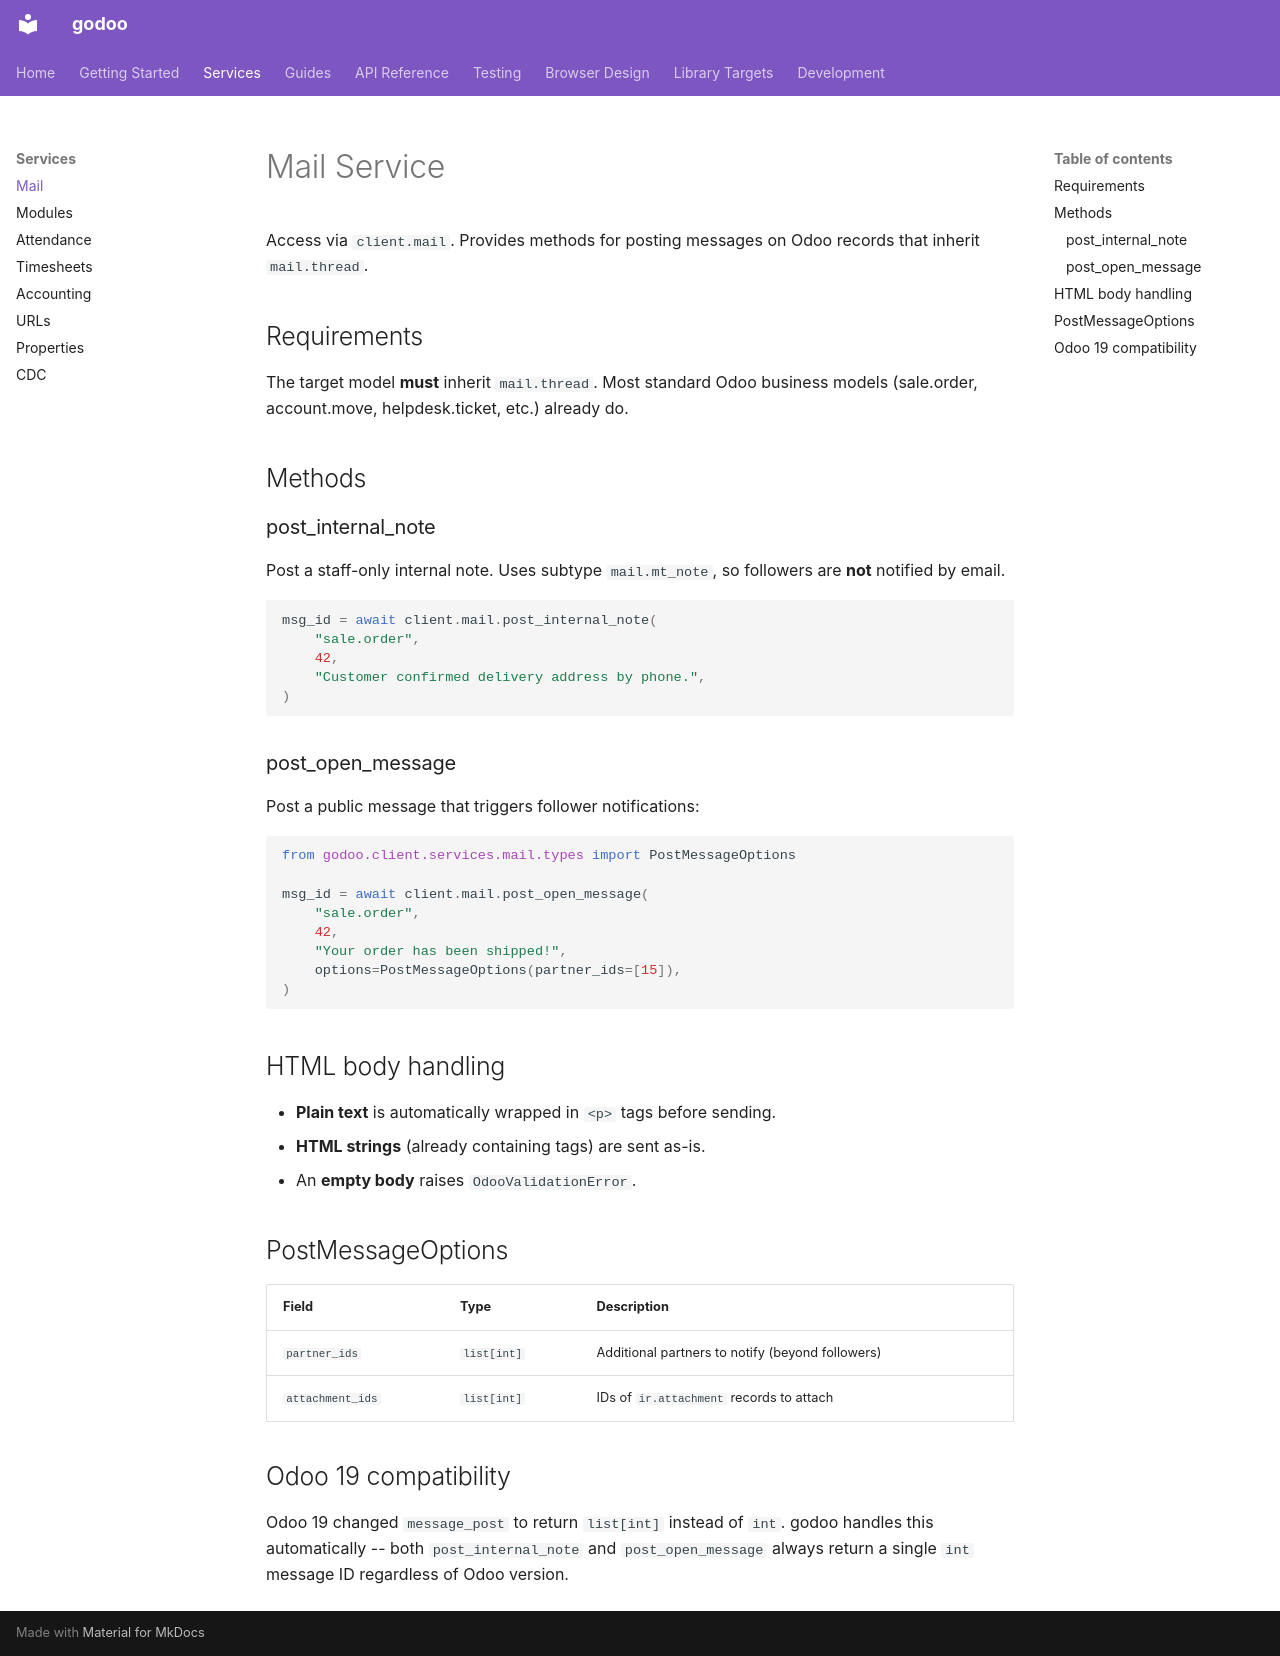

repository: godoo-dev/godoo-py · page: services/mail/index.html · generator: mkdocs

# Mail Service

Access via `client.mail`.  Provides methods for posting messages on Odoo records
that inherit `mail.thread`.

## Requirements

The target model **must** inherit `mail.thread`.  Most standard Odoo business
models (sale.order, account.move, helpdesk.ticket, etc.) already do.

## Methods

### post_internal_note

Post a staff-only internal note.  Uses subtype `mail.mt_note`, so followers are
**not** notified by email.

```python
msg_id = await client.mail.post_internal_note(
    "sale.order",
    42,
    "Customer confirmed delivery address by phone.",
)
```

### post_open_message

Post a public message that triggers follower notifications:

```python
from godoo.client.services.mail.types import PostMessageOptions

msg_id = await client.mail.post_open_message(
    "sale.order",
    42,
    "Your order has been shipped!",
    options=PostMessageOptions(partner_ids=[15]),
)
```

## HTML body handling

- **Plain text** is automatically wrapped in `<p>` tags before sending.
- **HTML strings** (already containing tags) are sent as-is.
- An **empty body** raises `OdooValidationError`.

## PostMessageOptions

| Field | Type | Description |
|---|---|---|
| `partner_ids` | `list[int]` | Additional partners to notify (beyond followers) |
| `attachment_ids` | `list[int]` | IDs of `ir.attachment` records to attach |

## Odoo 19 compatibility

Odoo 19 changed `message_post` to return `list[int]` instead of `int`.
godoo handles this automatically -- both `post_internal_note` and
`post_open_message` always return a single `int` message ID regardless of
Odoo version.
